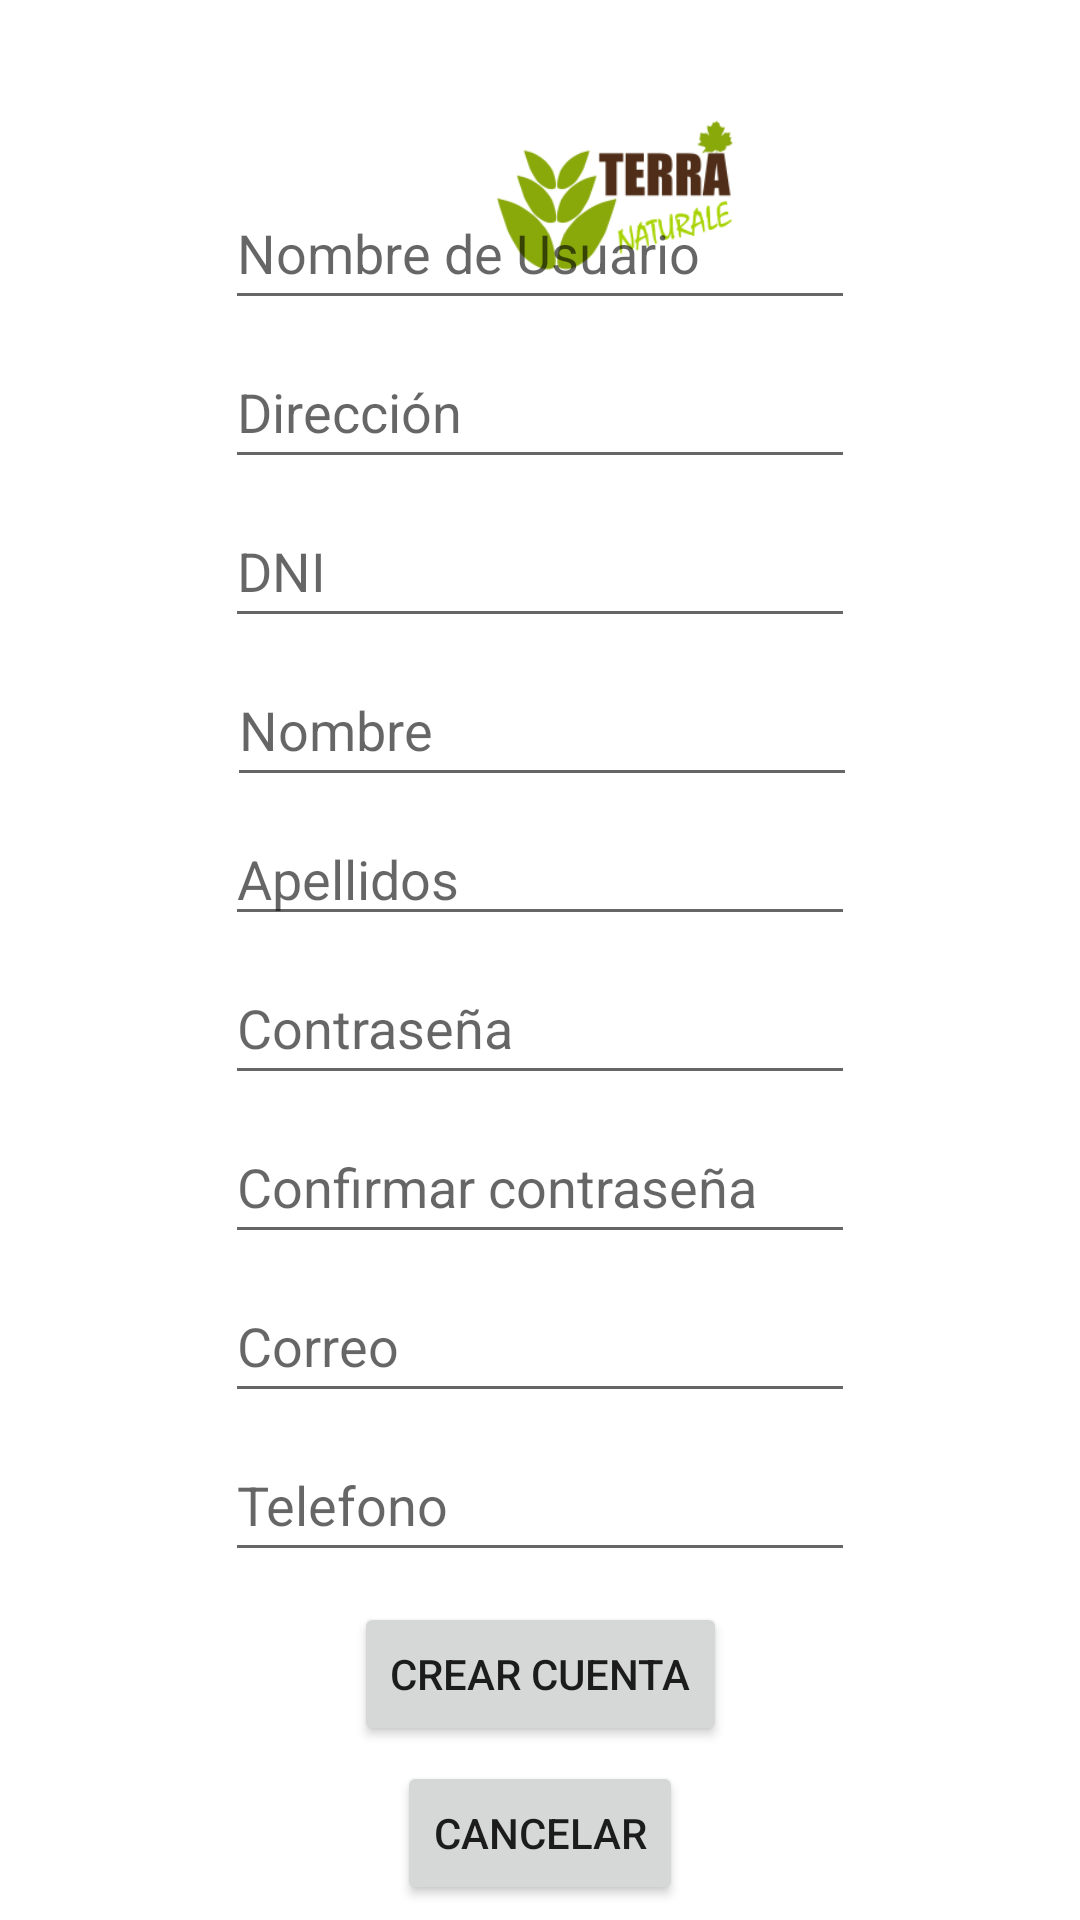

Layout XML and referenced resources for this Android screen:
<!-- AndroidManifest.xml: application theme Theme.Nav. -->
<!-- res/layout/sign_up_activity.xml -->
<?xml version="1.0" encoding="utf-8"?>
<androidx.constraintlayout.widget.ConstraintLayout xmlns:android="http://schemas.android.com/apk/res/android"
    xmlns:app="http://schemas.android.com/apk/res-auto"
    xmlns:tools="http://schemas.android.com/tools"
    android:layout_width="match_parent"
    android:layout_height="match_parent">

    <ImageView
        android:id="@+id/imageView3"
        android:layout_width="410dp"
        android:layout_height="130dp"
        app:layout_constraintStart_toStartOf="parent"
        app:layout_constraintTop_toTopOf="parent"
        app:srcCompat="@mipmap/ic_launcher_foreground" />

    <Button
        android:id="@+id/signUp"
        android:layout_width="wrap_content"
        android:layout_height="wrap_content"
        android:layout_marginStart="150dp"
        android:layout_marginEnd="150dp"
        android:layout_marginBottom="5dp"
        android:text="Crear cuenta"
        app:layout_constraintBottom_toTopOf="@+id/btBack"
        app:layout_constraintEnd_toEndOf="parent"
        app:layout_constraintStart_toStartOf="parent" />

    <Button
        android:id="@+id/btBack"
        android:layout_width="wrap_content"
        android:layout_height="wrap_content"
        android:layout_marginStart="150dp"
        android:layout_marginEnd="150dp"
        android:layout_marginBottom="5dp"
        android:text="Cancelar"
        app:layout_constraintBottom_toBottomOf="parent"
        app:layout_constraintEnd_toEndOf="parent"
        app:layout_constraintStart_toStartOf="parent" />

    <EditText
        android:id="@+id/editTextName"
        android:layout_width="wrap_content"
        android:layout_height="wrap_content"
        android:layout_marginStart="101dp"
        android:layout_marginEnd="100dp"
        android:layout_marginBottom="5dp"
        android:ems="10"
        android:hint="Nombre"
        android:inputType="text"
        android:minHeight="48dp"
        app:layout_constraintBottom_toTopOf="@+id/editTextApellidos"
        app:layout_constraintEnd_toEndOf="parent"
        app:layout_constraintStart_toStartOf="parent" />

    <EditText
        android:id="@+id/editTextTextPassword2"
        android:layout_width="wrap_content"
        android:layout_height="wrap_content"
        android:layout_marginStart="100dp"
        android:layout_marginEnd="100dp"
        android:layout_marginBottom="5dp"
        android:ems="10"
        android:hint="Contraseña"
        android:inputType="textPassword"
        android:minHeight="48dp"
        app:layout_constraintBottom_toTopOf="@+id/editTextTextPasswordConfirmation"
        app:layout_constraintEnd_toEndOf="parent"
        app:layout_constraintStart_toStartOf="parent" />

    <EditText
        android:id="@+id/editTextTextPasswordConfirmation"
        android:layout_width="wrap_content"
        android:layout_height="wrap_content"
        android:layout_marginStart="100dp"
        android:layout_marginEnd="100dp"
        android:layout_marginBottom="5dp"
        android:ems="10"
        android:hint="Confirmar contraseña"
        android:inputType="textPassword"
        android:minHeight="48dp"
        app:layout_constraintBottom_toTopOf="@+id/editTextTextEmailAddress"
        app:layout_constraintEnd_toEndOf="parent"
        app:layout_constraintStart_toStartOf="parent" />

    <EditText
        android:id="@+id/editTextTextEmailAddress"
        android:layout_width="wrap_content"
        android:layout_height="wrap_content"
        android:layout_marginStart="100dp"
        android:layout_marginEnd="100dp"
        android:layout_marginBottom="5dp"
        android:ems="10"
        android:hint="Correo"
        android:inputType="textEmailAddress"
        android:minHeight="48dp"
        app:layout_constraintBottom_toTopOf="@+id/editTextPhone"
        app:layout_constraintEnd_toEndOf="parent"
        app:layout_constraintStart_toStartOf="parent" />

    <EditText
        android:id="@+id/editTextPhone"
        android:layout_width="wrap_content"
        android:layout_height="wrap_content"
        android:layout_marginStart="100dp"
        android:layout_marginEnd="100dp"
        android:layout_marginBottom="10dp"
        android:ems="10"
        android:hint="Telefono"
        android:inputType="phone"
        android:minHeight="48dp"
        app:layout_constraintBottom_toTopOf="@+id/signUp"
        app:layout_constraintEnd_toEndOf="parent"
        app:layout_constraintStart_toStartOf="parent" />

    <EditText
        android:id="@+id/editTextUserName"
        android:layout_width="wrap_content"
        android:layout_height="wrap_content"
        android:layout_marginStart="100dp"
        android:layout_marginEnd="100dp"
        android:layout_marginBottom="5dp"
        android:ems="10"
        android:hint="Nombre de Usuario"
        android:inputType="text"
        android:minHeight="48dp"
        app:layout_constraintBottom_toTopOf="@+id/editTextDireccion"
        app:layout_constraintEnd_toEndOf="parent"
        app:layout_constraintStart_toStartOf="parent" />

    <EditText
        android:id="@+id/editTextDni"
        android:layout_width="wrap_content"
        android:layout_height="wrap_content"
        android:layout_marginStart="100dp"
        android:layout_marginEnd="100dp"
        android:layout_marginBottom="5dp"
        android:ems="10"
        android:hint="DNI"
        android:inputType="text"
        android:minHeight="48dp"
        app:layout_constraintBottom_toTopOf="@+id/editTextName"
        app:layout_constraintEnd_toEndOf="parent"
        app:layout_constraintStart_toStartOf="parent" />

    <EditText
        android:id="@+id/editTextDireccion"
        android:layout_width="wrap_content"
        android:layout_height="wrap_content"
        android:layout_marginStart="100dp"
        android:layout_marginEnd="100dp"
        android:layout_marginBottom="5dp"
        android:ems="10"
        android:hint="Dirección"
        android:inputType="text"
        android:minHeight="48dp"
        app:layout_constraintBottom_toTopOf="@+id/editTextDni"
        app:layout_constraintEnd_toEndOf="parent"
        app:layout_constraintStart_toStartOf="parent" />

    <EditText
        android:id="@+id/editTextApellidos"
        android:layout_width="wrap_content"
        android:layout_height="wrap_content"
        android:layout_marginStart="100dp"
        android:layout_marginEnd="100dp"
        android:layout_marginBottom="5dp"
        android:ems="10"
        android:hint="Apellidos"
        android:inputType="text"
        app:layout_constraintBottom_toTopOf="@+id/editTextTextPassword2"
        app:layout_constraintEnd_toEndOf="parent"
        app:layout_constraintStart_toStartOf="parent" />
</androidx.constraintlayout.widget.ConstraintLayout>
<!-- resources referenced by this layout -->
<resources>
  <!-- mipmap ic_launcher_foreground (drawable) -->
  <vector xmlns:android="http://schemas.android.com/apk/res/android"
      android:width="108dp"
      android:height="108dp"
      android:viewportWidth="24"
      android:viewportHeight="24"
      android:tint="#C61212">
    <group android:scaleX="0.5336"
        android:scaleY="0.5336"
        android:translateX="5.5968"
        android:translateY="5.5968">
      <path
          android:fillColor="@android:color/white"
          android:pathData="M6.36,18.78L6.61,21l1.62,-1.54l2.77,-7.6c-0.68,-0.17 -1.28,-0.51 -1.77,-0.98L6.36,18.78z"/>
      <path
          android:fillColor="@android:color/white"
          android:pathData="M14.77,10.88c-0.49,0.47 -1.1,0.81 -1.77,0.98l2.77,7.6L17.39,21l0.26,-2.22L14.77,10.88z"/>
      <path
          android:fillColor="@android:color/white"
          android:pathData="M15,8c0,-1.3 -0.84,-2.4 -2,-2.82V3h-2v2.18C9.84,5.6 9,6.7 9,8c0,1.66 1.34,3 3,3S15,9.66 15,8zM12,9c-0.55,0 -1,-0.45 -1,-1c0,-0.55 0.45,-1 1,-1s1,0.45 1,1C13,8.55 12.55,9 12,9z"/>
    </group>
  </vector>
  <style name="Theme.Nav." parent="Theme.MaterialComponents.Light">
          
          <item name="colorPrimary">@color/purple_500</item>
          <item name="colorPrimaryVariant">@color/purple_700</item>
          <item name="colorOnPrimary">@color/white</item>
          
          <item name="colorSecondary">@color/teal_200</item>
          <item name="colorSecondaryVariant">@color/teal_700</item>
          <item name="colorOnSecondary">@color/black</item>
          
          <item name="android:statusBarColor">?attr/colorPrimaryVariant</item>
          
      </style>
  <color name="purple_500">#8BC34A</color>
  <color name="purple_700">#4CAF50</color>
  <color name="white">#FFFFFFFF</color>
  <color name="teal_200">#CDDC39</color>
  <color name="teal_700">#FF018786</color>
  <color name="black">#FF000000</color>
</resources>
